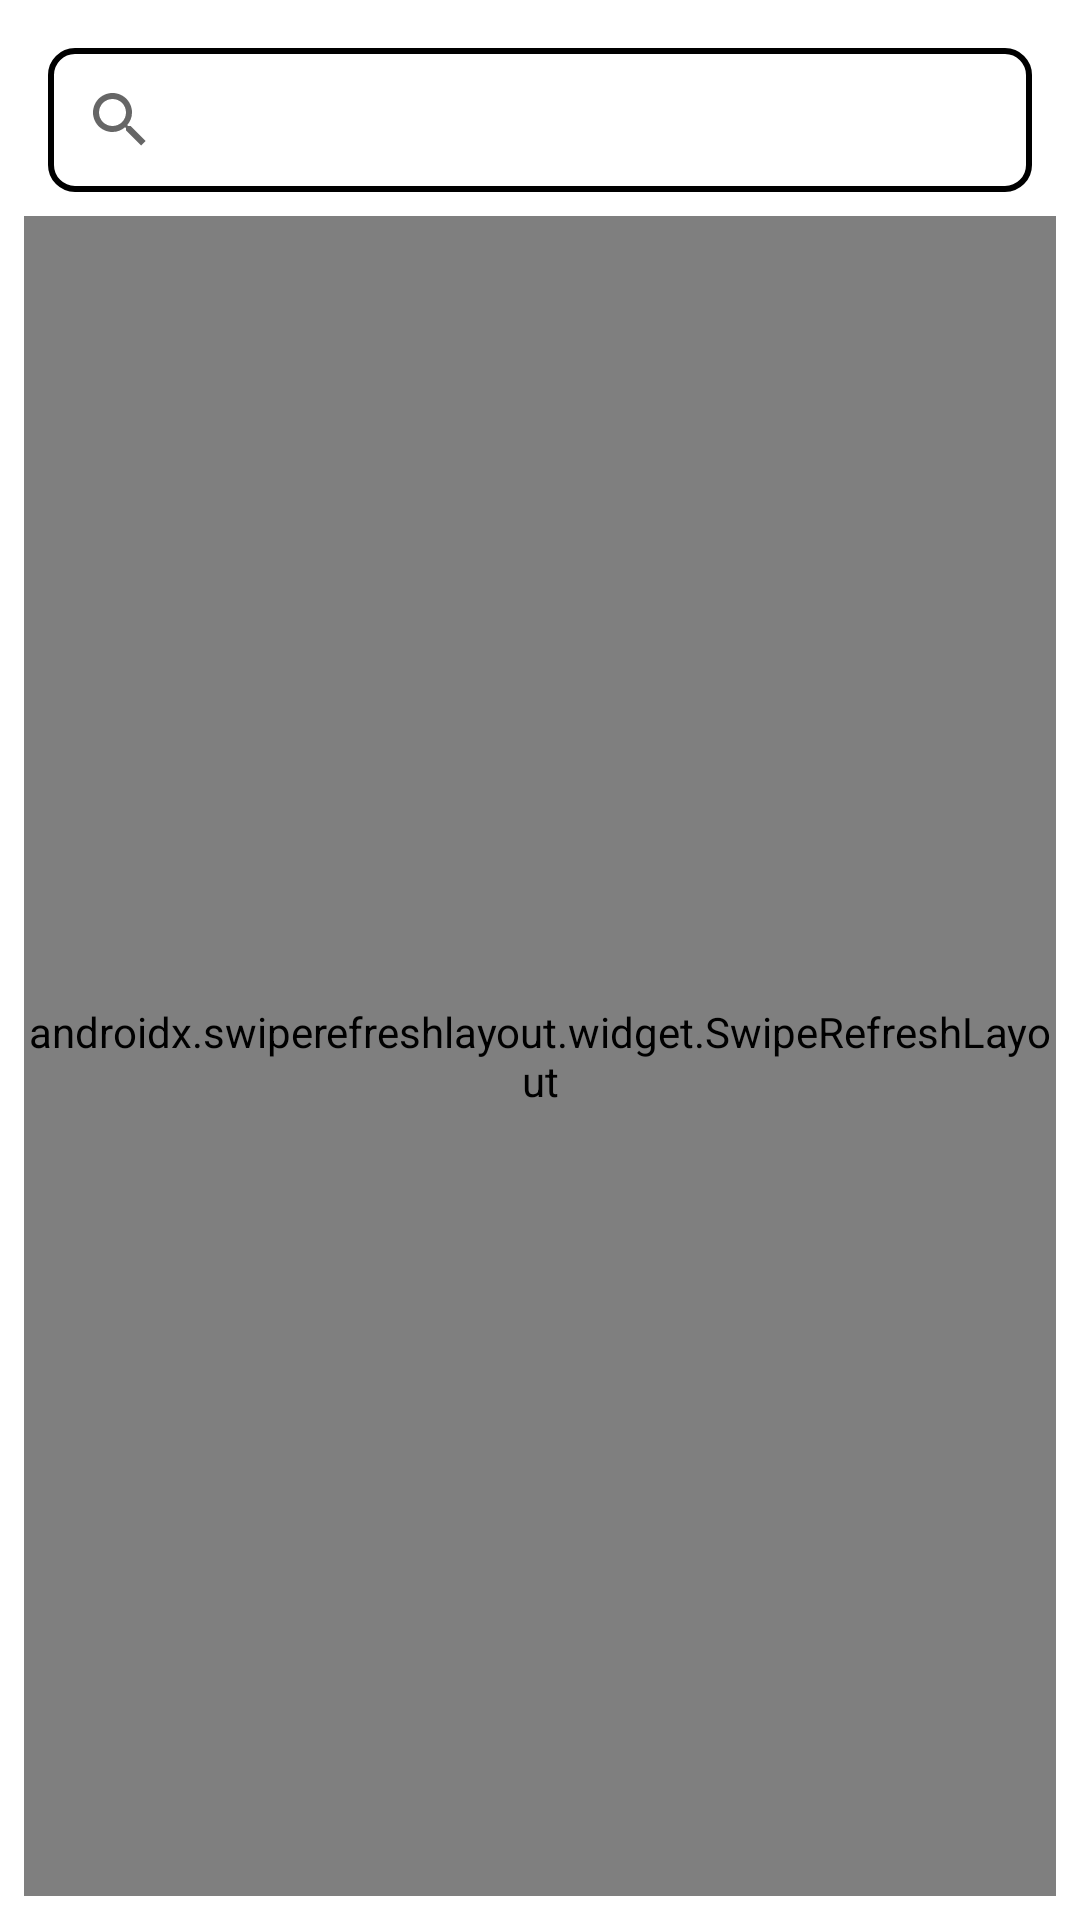

Reconstruct the res/layout file that produces this screen, plus the resources it refers to.
<!-- AndroidManifest.xml: application theme Theme.Tpa_mobile -->
<!-- res/layout/fragment_user_home.xml -->
<?xml version="1.0" encoding="utf-8"?>
<LinearLayout xmlns:android="http://schemas.android.com/apk/res/android"
    xmlns:tools="http://schemas.android.com/tools"
    android:layout_width="match_parent"
    android:layout_height="match_parent"
    xmlns:app="http://schemas.android.com/apk/res-auto"
    tools:context="edu.bluejack_231.cinemax231.user.fragment.UserHomeFragment"
    android:padding="8dp"
    android:orientation="vertical"
    >
    <androidx.appcompat.widget.SearchView
        android:id="@+id/searchView"
        android:layout_width="match_parent"
        android:layout_height="wrap_content"
        android:layout_margin="8dp"
        app:queryHint="Search Here ..."
        android:background="@drawable/border_search_view"
        />
    <androidx.swiperefreshlayout.widget.SwipeRefreshLayout
        android:id="@+id/swip"
        android:layout_width="match_parent"
        android:layout_height="match_parent">
        <androidx.recyclerview.widget.RecyclerView
            android:id="@+id/rcv"
            android:layout_width="match_parent"
            android:layout_height="match_parent"
            tools:listitem="@layout/item_user_movie"
            app:layoutManager="androidx.recyclerview.widget.GridLayoutManager"
            app:spanCount="2"/>
    </androidx.swiperefreshlayout.widget.SwipeRefreshLayout>

</LinearLayout>
<!-- res/layout/item_user_movie.xml (included above) -->
<?xml version="1.0" encoding="utf-8"?>
<androidx.cardview.widget.CardView xmlns:android="http://schemas.android.com/apk/res/android"
    android:layout_width="170dp"
    android:layout_height="wrap_content"
    xmlns:app="http://schemas.android.com/apk/res-auto"
    app:cardCornerRadius="2dp"
    app:cardElevation="12dp"
    android:backgroundTint="@color/white"
    android:layout_marginHorizontal="8dp"
    android:layout_marginVertical="12dp"
    >

    <LinearLayout
        android:layout_width="match_parent"
        android:layout_height="match_parent"
        android:orientation="vertical"
        android:layout_gravity="center_horizontal"
        android:gravity="start"
        >

        <ImageView
            android:id="@+id/imgv"
            android:layout_width="170dp"
            android:layout_height="240dp"
            android:src="@drawable/dummy_image1"
            android:layout_gravity="start"
            android:scaleType="fitCenter"
            />

        <TextView
            android:id="@+id/name"
            android:layout_width="match_parent"
            android:layout_height="50dp"
            android:text="THE MIGHTY APE"
            android:textSize="16sp"
            android:textColor="@color/black"
            android:fontFamily="sans-serif-medium"
            android:gravity="center"
            android:layout_gravity="center"
            />


    </LinearLayout>

</androidx.cardview.widget.CardView>
<!-- resources referenced by this layout -->
<resources>
  <color name="black">#000000</color>
  <color name="white">#FFFFFFFF</color>
  <!-- drawable border_search_view (drawable) -->
  <?xml version="1.0" encoding="utf-8"?>
  <shape xmlns:android="http://schemas.android.com/apk/res/android">
      <corners android:radius="8dp" />
      <stroke android:color="@color/black" android:width="2dp"/>
  </shape>
  <style name="Theme.Tpa_mobile" parent="Theme.MaterialComponents.DayNight.DarkActionBar">
          <item name="android:windowBackground">@color/white</item>
          <item name="windowNoTitle">true</item>
          <item name="android:statusBarColor">@color/white</item>
  
          
          <item name="colorPrimary">@color/purple_500</item>
          <item name="colorPrimaryVariant">@color/purple_700</item>
          <item name="colorOnPrimary">@color/white</item>
          
          <item name="colorSecondary">@color/teal_200</item>
          <item name="colorSecondaryVariant">@color/teal_700</item>
          <item name="colorOnSecondary">@color/black</item>
          
          
      </style>
  <color name="purple_500">#FF6200EE</color>
  <color name="purple_700">#FF3700B3</color>
  <color name="teal_200">#FF03DAC5</color>
  <color name="teal_700">#FF018786</color>
</resources>
